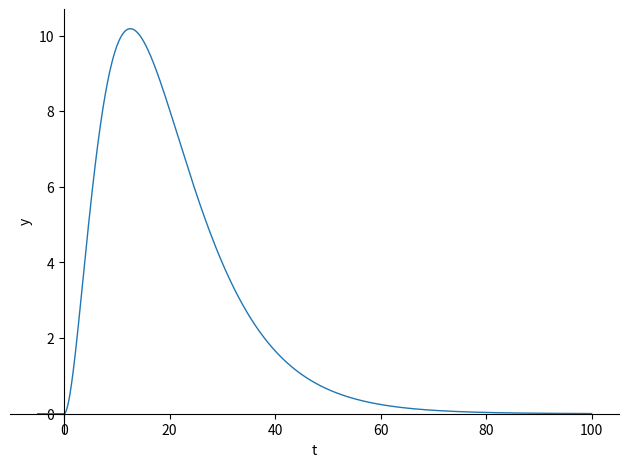

Python code for this plot:
r'''
一个连续系统的系统函数是
\[
H(s) = \frac{1}{(s+0.1)(s_0.2)}
\]
利用拉普拉斯变换求解信号\( f(t) = e^{-0.2t} \)通过这个系统的零状态响应。
'''
import sympy
import matplotlib.pyplot as plt

import matplotlib
matplotlib.rcParams.update({"lines.linewidth": 1,
                            "figure.constrained_layout.use": True})

s, t = sympy.symbols("s t")
H = 1/((s+0.1)*(s+0.2))

e = sympy.exp(-0.2*t)
E, _, _ = sympy.laplace_transform(e, t, s)

R_zs = E * H
r_zs = sympy.inverse_laplace_transform(R_zs, s, t)
r_zs = sympy.simplify(r_zs)

sympy.plot(r_zs, (t, -5, 100),
           xlabel="t", ylabel="y")
